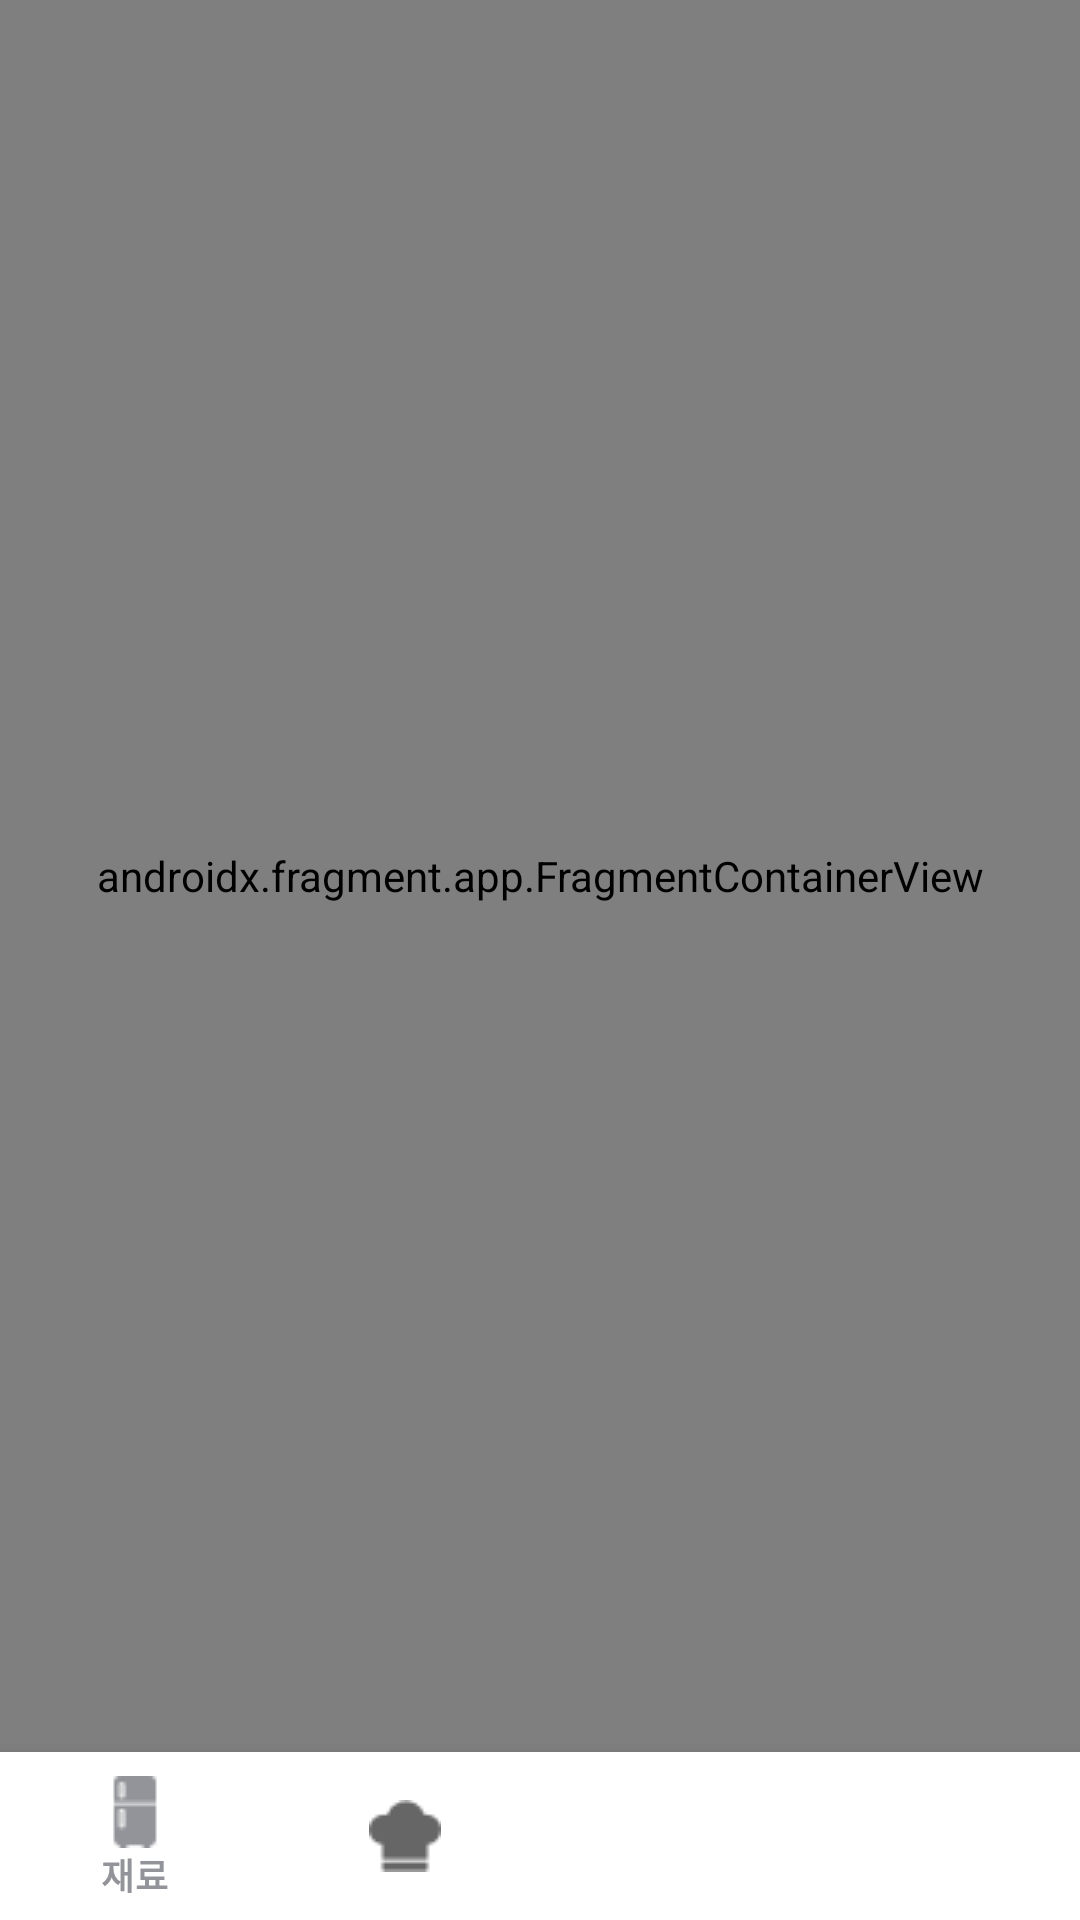

Reconstruct the res/layout file that produces this screen, plus the resources it refers to.
<!-- AndroidManifest.xml: application theme Theme.MyFoodDiary -->
<!-- res/layout/activity_main.xml -->
<?xml version="1.0" encoding="utf-8"?>
<androidx.constraintlayout.widget.ConstraintLayout xmlns:android="http://schemas.android.com/apk/res/android"
    xmlns:app="http://schemas.android.com/apk/res-auto"
    xmlns:tools="http://schemas.android.com/tools"
    android:layout_width="match_parent"
    android:layout_height="match_parent"
    tools:context=".Home.MainActivity">

    <androidx.fragment.app.FragmentContainerView
        android:id="@+id/fcv_main"
        android:layout_width="0dp"
        android:layout_height="0dp"
        app:layout_constraintStart_toStartOf="parent"
        app:layout_constraintEnd_toEndOf="parent"
        app:layout_constraintTop_toTopOf="parent"
        app:layout_constraintBottom_toTopOf="@id/bnv_main"
        android:name="com.example.myfooddiary.Home.Ingredient.IngredientFragment"
        tools:layout="@layout/fragment_ingredient" />

    <com.google.android.material.bottomnavigation.BottomNavigationView
        android:id="@+id/bnv_main"
        android:layout_width="0dp"
        android:layout_height="56dp"
        android:background="@color/white"
        app:layout_constraintBottom_toBottomOf="parent"
        app:layout_constraintEnd_toEndOf="parent"
        app:layout_constraintStart_toStartOf="parent"
        app:menu="@menu/main_menu_bottom"/>


</androidx.constraintlayout.widget.ConstraintLayout>
<!-- res/layout/fragment_ingredient.xml (included above) -->
<?xml version="1.0" encoding="utf-8"?>
<androidx.constraintlayout.widget.ConstraintLayout xmlns:android="http://schemas.android.com/apk/res/android"
    xmlns:app="http://schemas.android.com/apk/res-auto"
    xmlns:tools="http://schemas.android.com/tools"
    android:layout_width="match_parent"
    android:layout_height="match_parent">


    <com.google.android.material.tabs.TabLayout
        android:id="@+id/tabs_ingredient"
        android:layout_width="match_parent"
        android:layout_height="wrap_content"
        app:layout_constraintTop_toTopOf="parent"
        app:tabMode="fixed"
        app:tabTextAppearance="@style/TextAppearance.AppCompat.title2"
        tools:ignore="SpeakableTextPresentCheck" />

    <FrameLayout
        android:id="@+id/fl_ingredient"
        android:layout_width="match_parent"
        android:layout_height="0dp"
        android:foregroundGravity="center"
        app:layout_constraintBottom_toBottomOf="parent"
        app:layout_constraintEnd_toEndOf="parent"
        app:layout_constraintStart_toStartOf="parent"
        app:layout_constraintTop_toBottomOf="@id/tabs_ingredient">

        <androidx.recyclerview.widget.RecyclerView
            android:id="@+id/rv_ingredient"
            android:layout_width="match_parent"
            android:layout_height="match_parent"
            app:layoutManager="androidx.recyclerview.widget.GridLayoutManager"
            app:spanCount="4"
            tools:listitem="@layout/item_ingredient" />
    </FrameLayout>


    <com.google.android.material.floatingactionbutton.FloatingActionButton
        android:id="@+id/fab_ingredient_ocr"
        android:layout_width="wrap_content"
        android:layout_height="wrap_content"
        android:contentDescription="ocr"
        android:src="@drawable/ic_receipt"
        android:visibility="visible"
        app:backgroundTint="@color/yellow_sub"
        app:fabSize="mini"
        app:layout_constraintBottom_toBottomOf="@id/fab_ingredient_main"
        app:layout_constraintEnd_toEndOf="@id/fab_ingredient_main"
        app:layout_constraintStart_toStartOf="@id/fab_ingredient_main"
        app:layout_constraintTop_toTopOf="@id/fab_ingredient_main"
        tools:ignore="DuplicateClickableBoundsCheck"
        tools:srcCompat="@tools:sample/avatars" />

    <com.google.android.material.floatingactionbutton.FloatingActionButton
        android:id="@+id/fab_ingredient_add_directly"
        android:layout_width="wrap_content"
        android:layout_height="wrap_content"
        android:contentDescription="add"
        android:src="@drawable/ic_add_directly"
        android:visibility="visible"
        app:backgroundTint="@color/yellow_sub"
        app:fabSize="mini"
        app:layout_constraintBottom_toBottomOf="@id/fab_ingredient_main"
        app:layout_constraintEnd_toEndOf="@id/fab_ingredient_main"
        app:layout_constraintStart_toStartOf="@id/fab_ingredient_main"
        app:layout_constraintTop_toTopOf="@id/fab_ingredient_main"
        tools:srcCompat="@tools:sample/avatars" />

    <com.google.android.material.floatingactionbutton.FloatingActionButton
        android:id="@+id/fab_ingredient_main"
        android:layout_width="wrap_content"
        android:layout_height="wrap_content"
        android:layout_marginStart="300dp"
        android:layout_marginTop="480dp"
        android:clickable="true"
        android:contentDescription="addFab"
        android:focusable="true"
        android:src="@drawable/ic_add"
        android:visibility="visible"
        app:backgroundTint="@color/yellow_sub"
        app:layout_constraintBottom_toBottomOf="parent"
        app:layout_constraintEnd_toEndOf="parent"
        app:layout_constraintStart_toStartOf="parent"
        app:layout_constraintTop_toTopOf="parent"
        tools:srcCompat="@tools:sample/avatars" />

</androidx.constraintlayout.widget.ConstraintLayout>
<!-- res/layout/item_ingredient.xml (included above) -->
<?xml version="1.0" encoding="utf-8"?>
<androidx.constraintlayout.widget.ConstraintLayout xmlns:android="http://schemas.android.com/apk/res/android"
    xmlns:app="http://schemas.android.com/apk/res-auto"
    xmlns:tools="http://schemas.android.com/tools"
    android:layout_width="wrap_content"
    android:layout_height="wrap_content"
    android:layout_gravity="center"
    android:layout_marginHorizontal="20dp"
    android:layout_marginVertical="30dp">


    <ImageView
        android:id="@+id/iv_item_ingredient"
        android:layout_width="50dp"
        android:layout_height="50dp"
        app:layout_constraintEnd_toEndOf="parent"
        app:layout_constraintStart_toStartOf="parent"
        app:layout_constraintTop_toTopOf="parent"
        tools:src="@drawable/img_test" />

    <TextView
        android:id="@+id/tv_item_ingredient"
        android:layout_width="wrap_content"
        android:layout_height="wrap_content"
        android:layout_marginTop="5dp"
        android:textAppearance="@style/TextAppearance.AppCompat.sub_title"
        android:textSize="12sp"
        app:layout_constraintBottom_toBottomOf="parent"
        app:layout_constraintEnd_toEndOf="parent"
        app:layout_constraintStart_toStartOf="parent"
        app:layout_constraintTop_toBottomOf="@id/iv_item_ingredient"
        tools:text="돈가스 소스" />


</androidx.constraintlayout.widget.ConstraintLayout>
<!-- resources referenced by this layout -->
<resources>
  <color name="white">#FFFFFFFF</color>
  <color name="yellow_sub">#FAF5D6</color>
  <!-- drawable img_test: png bitmap (drawable, 4333 bytes) -->
  <style name="TextAppearance.AppCompat.sub_title">
          <item name="android:textSize">14sp</item>
          <item name="android:textColor">@color/color_sub_gray1</item>
          <item name="fontFamily">@font/elice_digital_baeum_regular</item>
          <item name="lineHeight">19.6sp</item>
      </style>
  <style name="TextAppearance.AppCompat.title2">
          <item name="android:textSize">16sp</item>
          <item name="android:textColor">@color/color_sub_gray1</item>
          <item name="fontFamily">@font/elice_digital_baeum_bold</item>
          <item name="lineHeight">26.4sp</item>
      </style>
  <style name="Theme.MyFoodDiary" parent="Theme.MaterialComponents.Light.NoActionBar">
          
          <item name="colorPrimary">@color/color_sub_gray3</item>
          <item name="colorPrimaryVariant">@color/color_sub_gray2</item>
          <item name="colorOnPrimary">@color/white</item>
          
          <item name="colorSecondary">@color/yellow_main</item>
          <item name="colorSecondaryVariant">@color/yellow_sub</item>
          <item name="colorOnSecondary">@color/black</item>
          
          <item name="android:statusBarColor">?attr/colorSecondary</item>
          
      </style>
  <color name="color_sub_gray1">#212121</color>
  <color name="color_sub_gray3">#939499</color>
  <color name="color_sub_gray2">#505156</color>
  <color name="yellow_main">#FFF7B8</color>
  <color name="black">#FF000000</color>
</resources>
